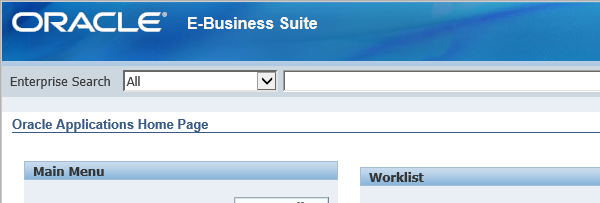
Task: Robotic Enterprise Framework
Workflow: navigateToReconWindow

Step 1 [try]: Attach Browser 'iexplore.exe Oracle' in window 'Oracle Applications Home Page'

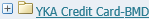
Step 2: On Element Appear 'A  #' on the link

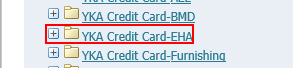
Step 3 [try]: click on the link

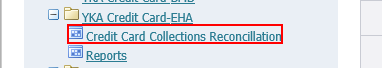
Step 4: click on the link 'Credit Card Collections Reconcillation' in window 'Oracle Applications Home Page'

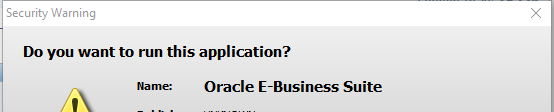
Step 5 [try]: On Element Appear 'jp2launcher.exe Security' on the element in window 'Security Warning' (jp2launcher.exe)

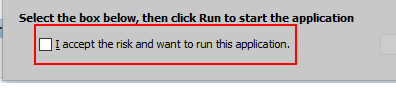
Step 6 [try]: type a value into the check box 'I accept the risk and want to run this application.' in window 'Security Warning' (jp2launcher.exe)

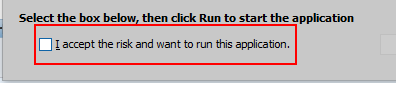
Step 7: type a value into the check box 'I accept the risk and want to run this application.' in window 'Security Warning' (jp2launcher.exe)

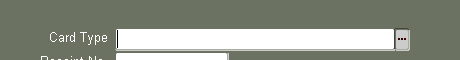
Step 8 [try]: On Element Appear 'panel' on the panel in window 'Oracle Applications - *' (jp2launcher.exe)

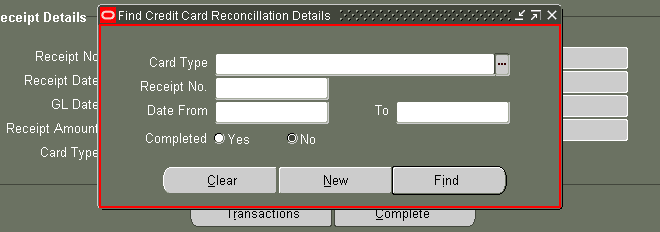
Step 9 [try]: type a value into the panel in window 'Oracle Applications - CLONE TESTDB as of 07-Apr-2019' (jp2launcher.exe)
